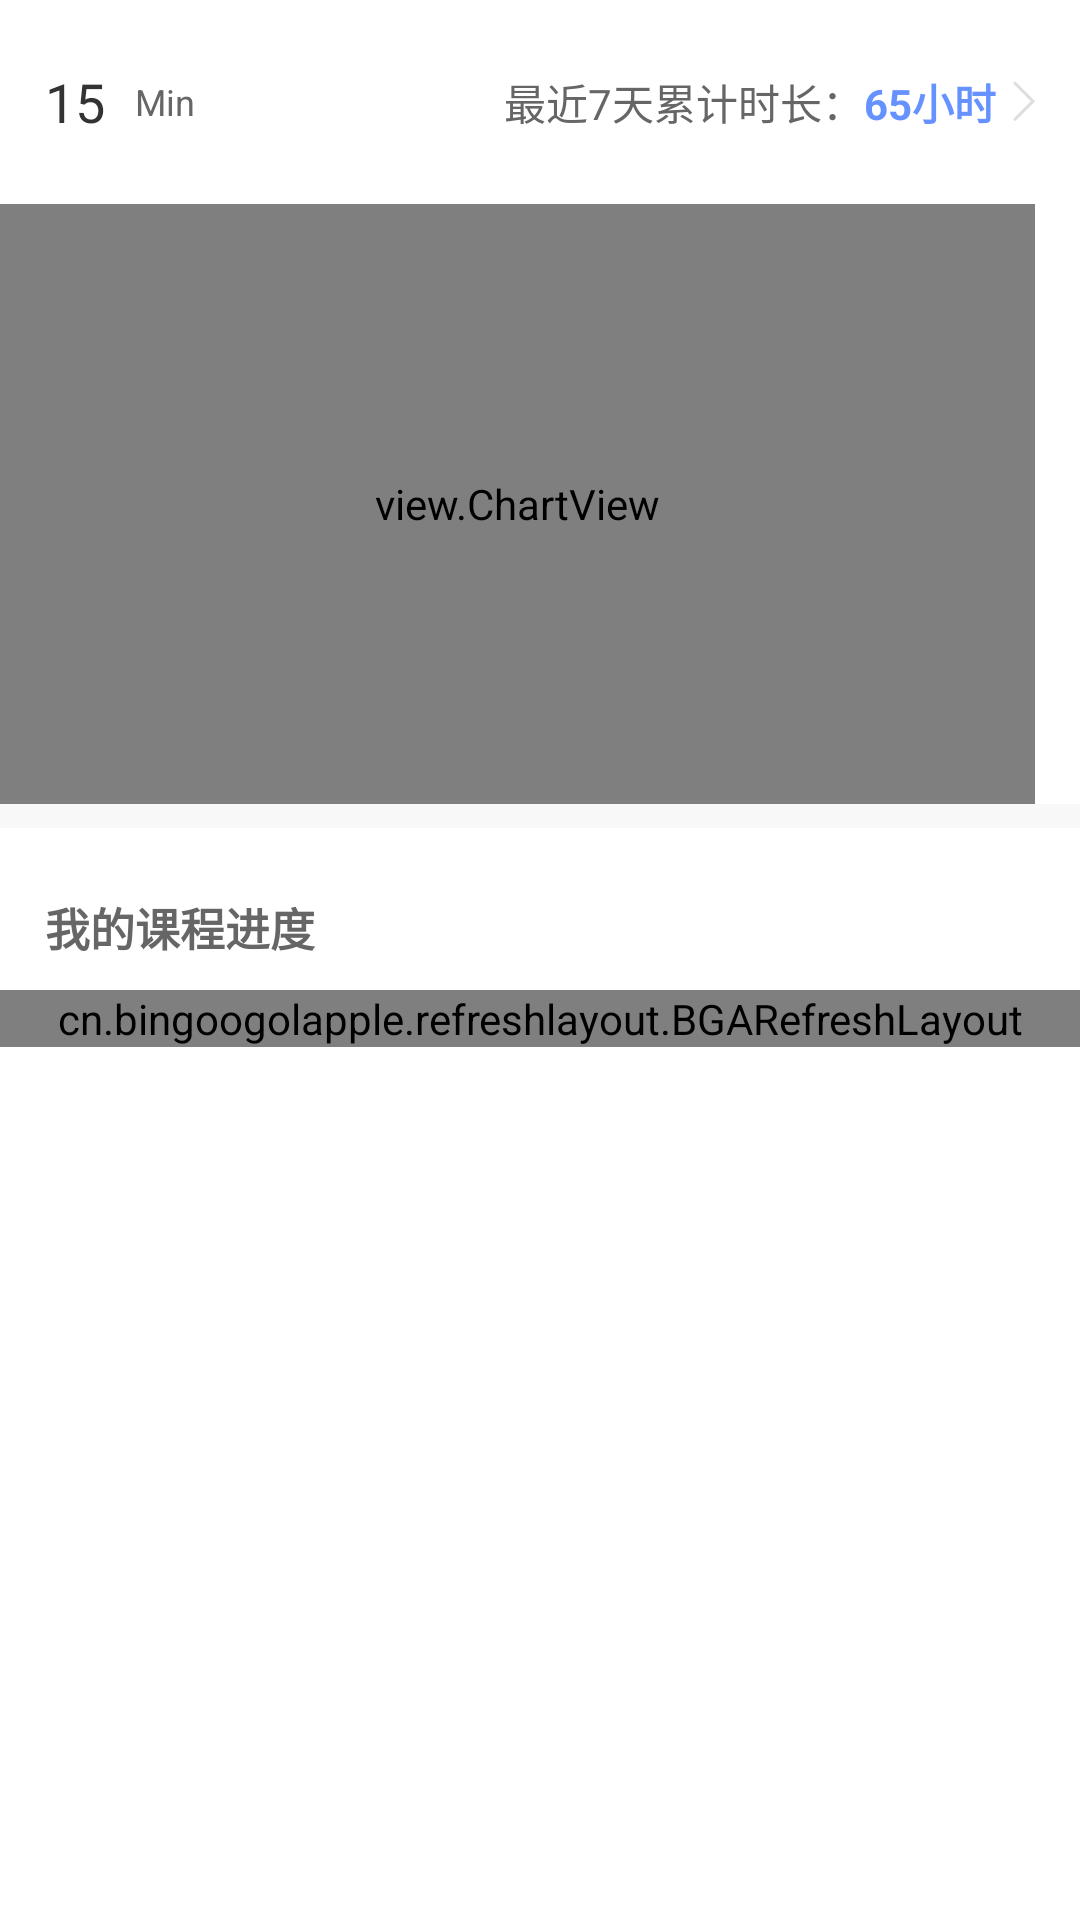

This screen was rendered from an Android layout file. Write that file and the resources it references.
<!-- AndroidManifest.xml: application theme Theme.AppCompat.Light.NoActionBar -->
<!-- res/layout/activity_study_situation.xml -->
<?xml version="1.0" encoding="utf-8"?>
<LinearLayout xmlns:android="http://schemas.android.com/apk/res/android"
    android:layout_width="match_parent"
    android:layout_height="match_parent"
    android:background="@color/main_white"
    android:orientation="vertical">

    <LinearLayout
        android:layout_width="match_parent"
        android:layout_height="68dp"
        android:gravity="center_vertical"
        android:paddingLeft="15dp"
        android:paddingRight="15dp">

        <TextView
            android:layout_width="wrap_content"
            android:layout_height="wrap_content"
            android:text="15"
            android:textColor="@color/c1"
            android:textSize="18sp" />

        <TextView
            android:layout_width="wrap_content"
            android:layout_height="wrap_content"
            android:layout_marginLeft="10dp"
            android:text="Min"
            android:textColor="@color/c2"
            android:textSize="12sp" />

        <TextView
            android:layout_width="0dp"
            android:layout_height="match_parent"
            android:layout_weight="1" />

        <TextView
            android:layout_width="wrap_content"
            android:layout_height="wrap_content"
            android:text="最近7天累计时长："
            android:textColor="@color/c2"
            android:textSize="14sp" />

        <TextView
            android:layout_width="wrap_content"
            android:layout_height="wrap_content"
            android:text="65小时"
            android:textColor="@color/main_blue"
            android:textStyle="bold" />

        <ImageView
            android:layout_width="wrap_content"
            android:layout_height="wrap_content"
            android:layout_marginLeft="5dp"
            android:src="@drawable/arrowmore" />
    </LinearLayout>

    <view.ChartView
        android:id="@+id/cv_study_time"
        android:layout_width="match_parent"
        android:layout_height="200dp"
        android:layout_marginRight="15dp"/>

    <TextView
        android:layout_width="match_parent"
        android:layout_height="8dp"
        android:background="@color/main_bg" />

    <TextView
        android:layout_width="match_parent"
        android:layout_height="wrap_content"
        android:layout_marginTop="22dp"
        android:paddingLeft="15dp"
        android:text="我的课程进度"
        android:textColor="@color/c2"
        android:textSize="15sp"
        android:textStyle="bold" />

    <cn.bingoogolapple.refreshlayout.BGARefreshLayout
        android:id="@+id/bga_study_situation"
        android:layout_marginTop="10dp"
        android:layout_width="match_parent"
        android:layout_height="wrap_content">

        <android.support.v7.widget.RecyclerView
            android:id="@+id/rv_study_situation"
            android:layout_width="match_parent"
            android:layout_height="wrap_content">

        </android.support.v7.widget.RecyclerView>
    </cn.bingoogolapple.refreshlayout.BGARefreshLayout>

</LinearLayout>
<!-- resources referenced by this layout -->
<resources>
  <color name="c1">#333333</color>
  <color name="c2">#666666</color>
  <color name="main_bg">#F8F8F8</color>
  <color name="main_blue">#6692ff</color>
  <color name="main_white">#ffffff</color>
  <!-- drawable arrowmore: png bitmap (drawable-hdpi, 1108 bytes) -->
</resources>
